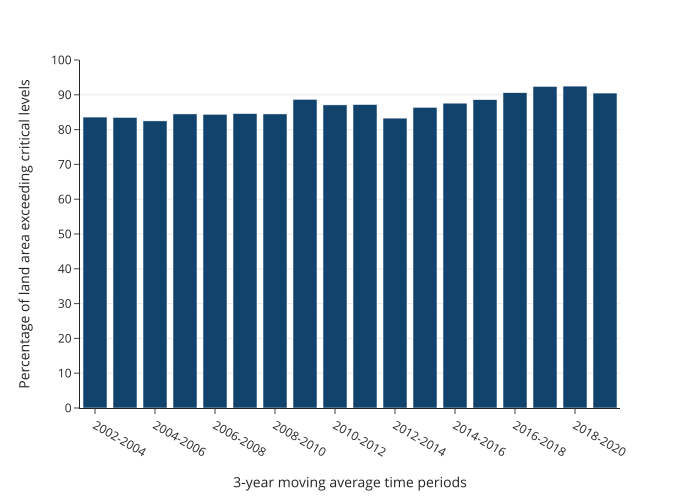

The file beside this chart, header and first rows:
year, value
2002-2004, 83.6
2003-2005, 83.5
2004-2006, 82.5
2005-2007, 84.5
2006-2008, 84.4
2007-2009, 84.6
2008-2010, 84.5
2009-2011, 88.7
2010-2012, 87.1
2011-2013, 87.2
2012-2014, 83.3
2013-2015, 86.4
2014-2016, 87.6
2015-2017, 88.6
2016-2018, 90.6
2017-2019, 92.4
2018-2020, 92.5
2019-2021, 90.5
